Run: headless pygame with SDL's dummy video driver; simulated clock (each Clock.tick advances the game by its frame time, no real sleeping); random seed 0; keys injected as events and as key.get_pressed() state; no mouse input.
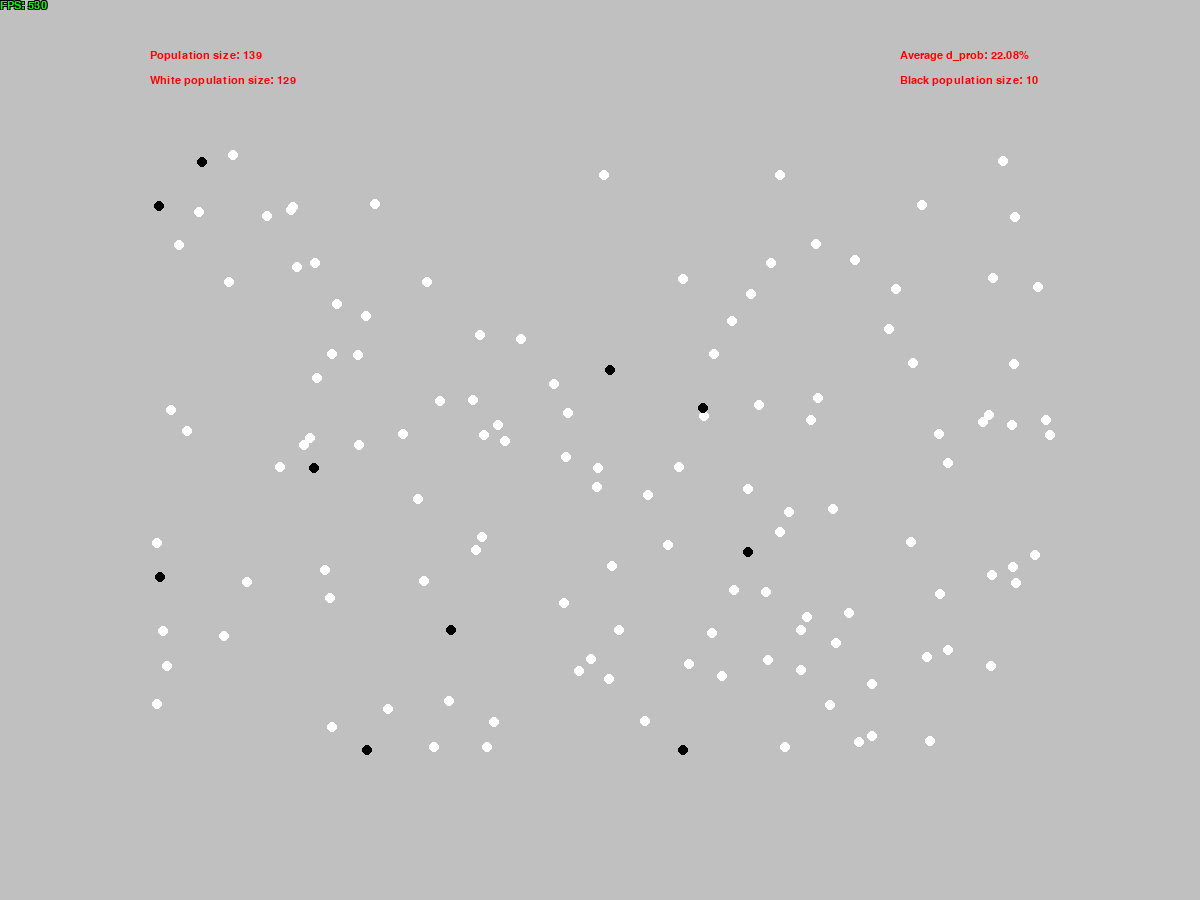
Frame 1 of 4 · flips 1–60 · no input
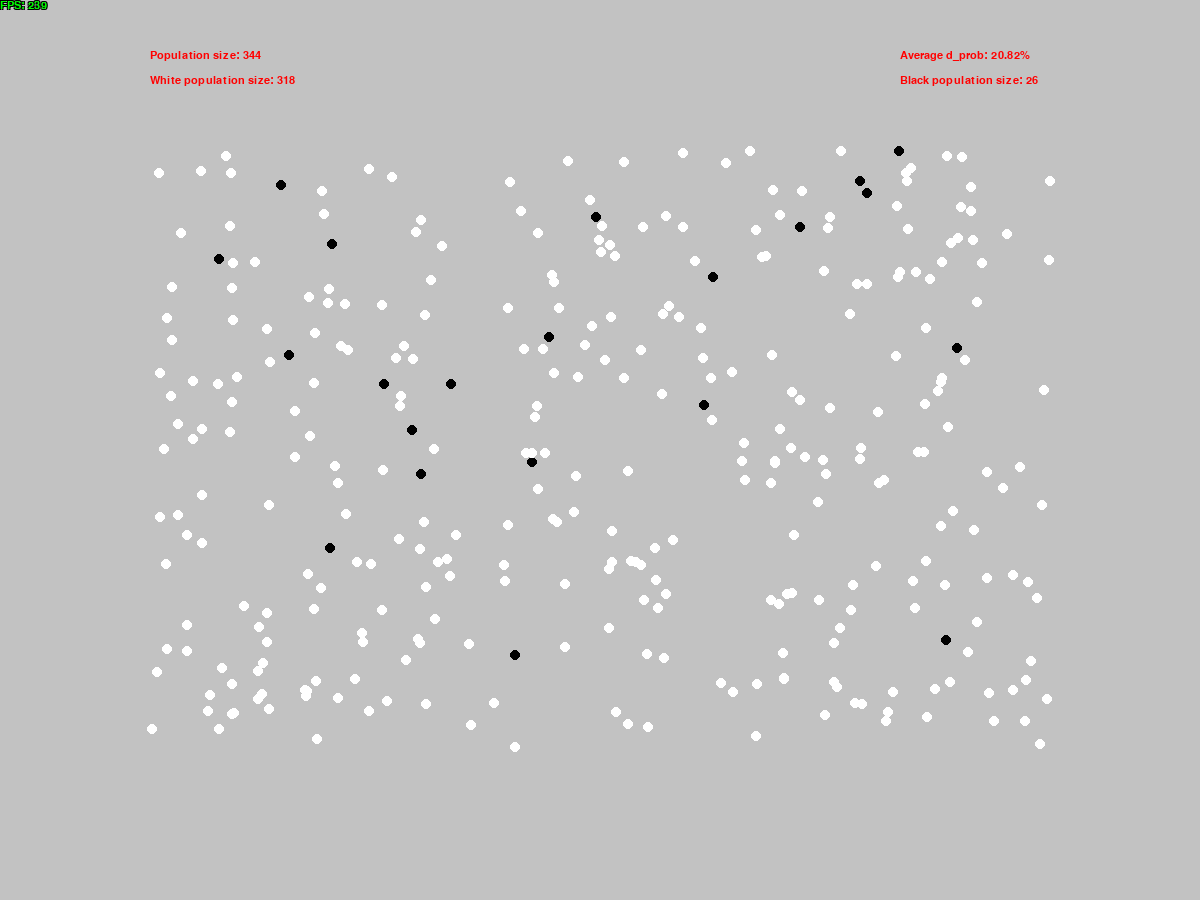
Frame 2 of 4 · flips 61–180 · tapped SPACE, RETURN · held RIGHT (→), D
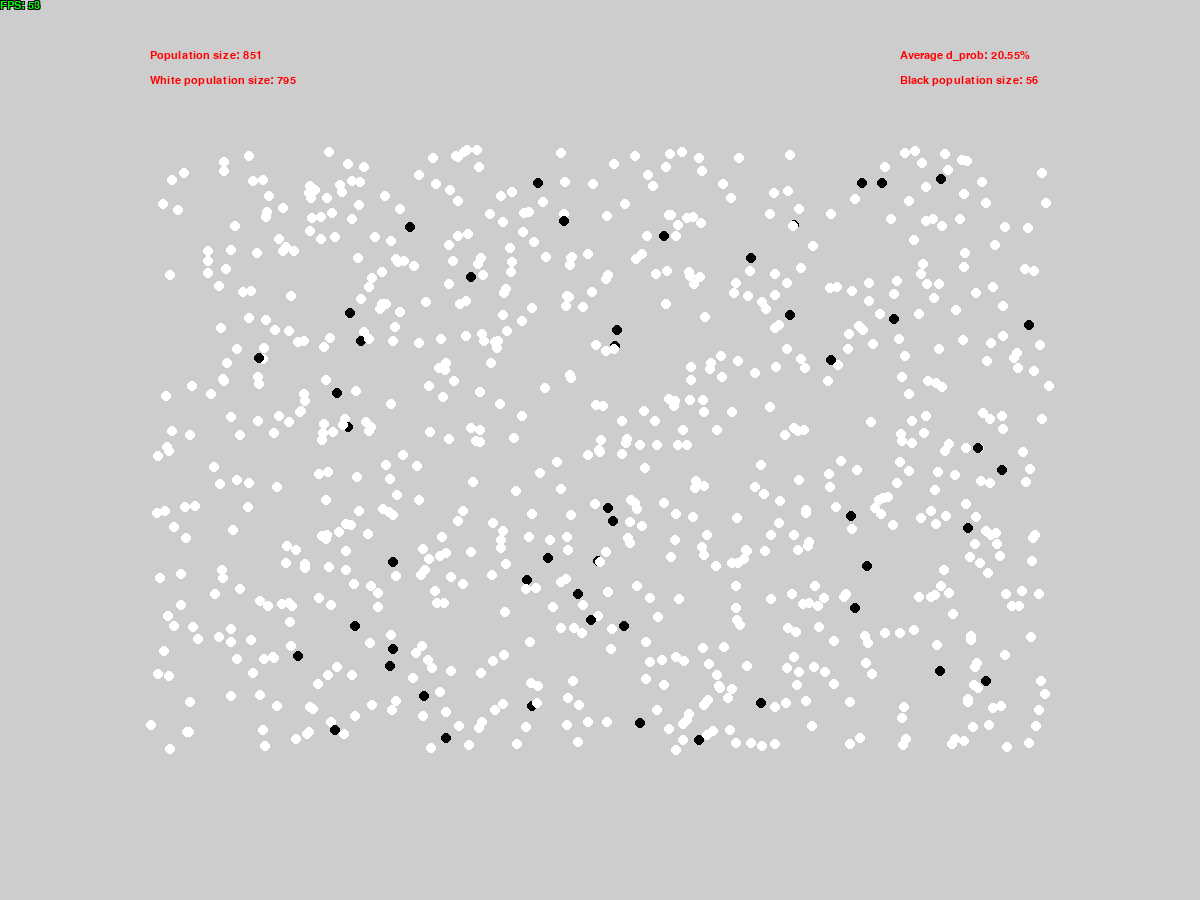
Frame 3 of 4 · flips 181–300 · held DOWN (↓), S
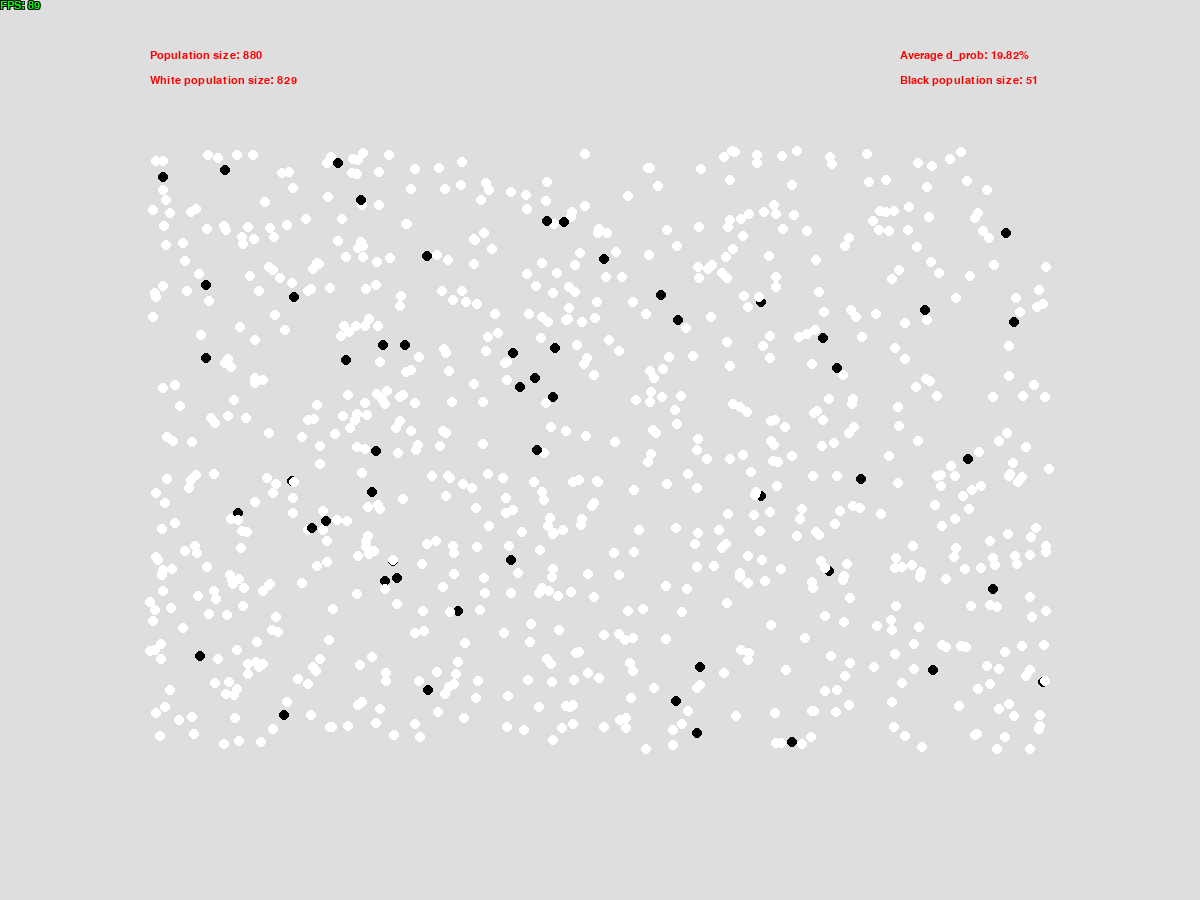
Frame 4 of 4 · flips 301–420 · held LEFT (←), A, UP (↑), W

The pygame program that drew these frames:

import math
import random
import statistics
import time
from collections import deque

import pygame
from pygame.math import Vector2
from pygame.math import Vector3

pygame.init()

WINDOW_RESOLUTION = Vector2(1200, 900)
margin = 150  # Avstånd mellan området med moths och window
display = pygame.display.set_mode(WINDOW_RESOLUTION, pygame.RESIZABLE)
pygame.display.set_caption(__file__.split("\\")[-1])

run = True
time_prev = time.time()
clock = pygame.time.Clock()

# Colors
v_black = Vector3(0, 0, 0)
v_white = Vector3(255, 255, 255)
v_red = Vector3(255, 0, 0)
v_yellow = Vector3(255, 255, 0)
v_green = Vector3(0, 255, 0)
v_cyan = Vector3(0, 255, 255)
v_blue = Vector3(0, 0, 255)

# Text
pygame.font.init()
font = pygame.font.SysFont('leelawadeeuisemilight', 16)


def show_fps(delta_time, text_color=(0, 255, 0), outline_color=(0, 0, 0)):
    fps_text = font.render(f"FPS: {int(1 / delta_time)}", True, text_color)
    fps_outline = font.render(f"FPS: {int(1 / delta_time)}", True, outline_color)
    display.blit(fps_outline, (-1, -1))
    display.blit(fps_outline, (-1, 1))
    display.blit(fps_outline, (1, -1))
    display.blit(fps_outline, (1, 1))
    display.blit(fps_text, (0, 0))


angle = math.pi / 6

#  Black and White
white_counter = 0
black_counter = 0
genotypes = ["BB", "Bw", "wB", "ww"]
genotype_to_fenotype = {genotype: v_black if "B" in genotype else v_white for genotype in genotypes}

#  Statistics
generation_list = deque(maxlen=200)
generation = 0
white_counter_list = deque(maxlen=200)
black_counter_list = deque(maxlen=200)
average_d_prob = deque(maxlen=200)


class PepperMoth:
    def __init__(self, radius, pos, genotype=random.choice(genotypes)):
        global white_counter
        global black_counter
        self.radius = radius
        self.pos = pos
        self.age = 0
        self.genotype = genotype
        self.color = genotype_to_fenotype[genotype]
        white_counter += bool(self.color)
        black_counter += not bool(self.color)

    def __str__(self):
        return str(self.__dict__)

    def reproduce(self, other):
        # Mutations
        m_prob = 0.02
        if m_prob < random.uniform(0, 1):
            genotype = random.choice(self.genotype) + random.choice(other.genotype)
        else:
            genotype = random.choice(genotypes)
        return PepperMoth(self.radius, Vector2(random.randint(margin, int(WINDOW_RESOLUTION[0] - margin)),
                                               random.randint(margin, int(WINDOW_RESOLUTION[1] - margin))), genotype)

    def draw(self, surface):
        pygame.draw.circle(surface, self.color, self.pos, self.radius)


def make_peppermoths(n, seed=98):
    random.seed(seed)
    return [PepperMoth(5, Vector2(random.randint(margin, int(WINDOW_RESOLUTION[0] - margin)),
                                  random.randint(margin, int(WINDOW_RESOLUTION[1] - margin)))) for _ in range(n)]


peppers = make_peppermoths(100)
r_prob = 0.3


def mating_partners(r_prob) -> None:
    peppers_len = len(peppers)
    for i in range(peppers_len):
        pepper = peppers[i]
        pepper.age += 1
        if r_prob >= random.uniform(0, 1):
            peppers.append(pepper.reproduce(peppers[random.choice([k for k in range(peppers_len) if k != i])]))


def die(alpha=0.05) -> None:  # Alpha är amplituden för hur mycket d_prob svänger mellan det stabila d_prob = r_prob / (1 + r_prob)
    global white_counter
    global black_counter
    i = 0
    while i < len(peppers):
        pepper = peppers[i]
        d_prob = r_prob / (1 + r_prob) - alpha + abs(pepper.color[0] / 255 - sin_angle) * 2 * alpha

        if pepper.age >= 10:
            d_prob = 1

        average_d_prob.append(d_prob)
        if d_prob >= random.uniform(0, 1):
            white_counter -= bool(pepper.color)
            black_counter -= not bool(pepper.color)
            peppers.pop(i)
            continue
        i += 1


while run:

    # Calculate dt
    time_now = time.time()
    dt = time_now - time_prev
    time_prev = time_now

    # Event loop
    for event in pygame.event.get():
        if event.type == pygame.QUIT:
            print(f'generation list: {generation_list}')
            print(f'white counter list {white_counter_list}')
            print(f'black counter list {black_counter_list}')
            run = False

        # Resize window event
        if event.type == pygame.VIDEORESIZE:
            display = pygame.display.set_mode((event.w, event.h), pygame.RESIZABLE)
            WINDOW_RESOLUTION = Vector2(event.w, event.h)

        # Keypresses
        # if event.type == pygame.KEYDOWN:
        # if event.key == pygame.K_1:

    #  Background
    sin_angle = math.sin(angle) * 0.5 + 0.5
    background_color = sin_angle * v_white
    angle += 0.1 * dt
    display.fill(background_color)

    for p in peppers:
        p.draw(display)

    if len(peppers) < 1000:  #  Buoyancy
        mating_partners(r_prob)
    die()

    #  Statistics blits
    if len(average_d_prob):
        display.blit(font.render(f'Average d_prob: {statistics.mean(average_d_prob):.2%}', True, v_red), (WINDOW_RESOLUTION[0] - 2 * margin, margin // 3))
    display.blit(font.render(f'Population size: {len(peppers)}', True, v_red), (margin, margin // 3))
    display.blit(font.render(f'White population size: {white_counter}', True, v_red), (margin, margin / 2))
    display.blit(font.render(f'Black population size: {black_counter}', True, v_red), (WINDOW_RESOLUTION[0] - 2 * margin, margin / 2))

    show_fps(dt)
    pygame.display.update()

    #  Plotdata
    generation += 1
    generation_list.append(generation)
    white_counter_list.append(white_counter)
    black_counter_list.append(black_counter)

    #  Frequency
    clock.tick(10)
